Run: headless pygame with SDL's dummy video driver; simulated clock (each Clock.tick advances the game by its frame time, no real sleeping); random seed 0; keys injected as events and as key.get_pressed() state; mouse plan: one left click at the window centre at the start of phase 2, then a move to the lower-right quarter at the start of phase 3.
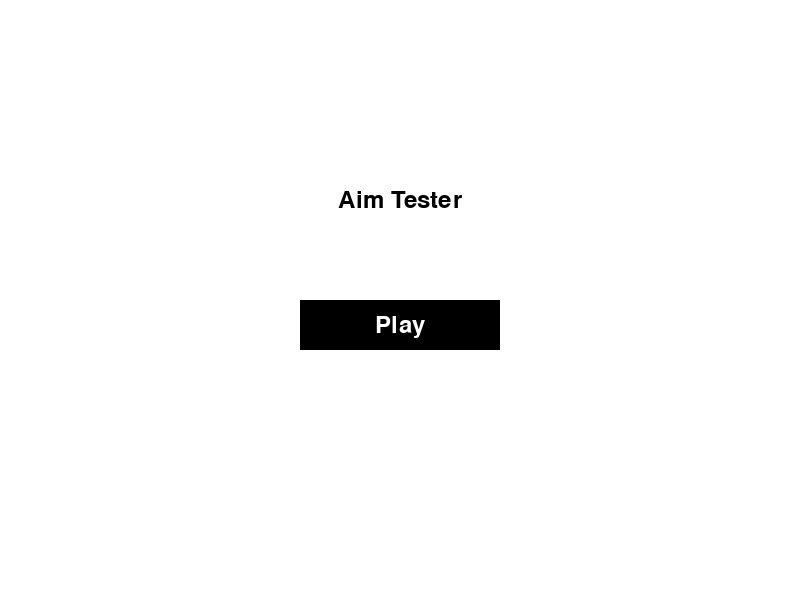
Frame 1 of 4 · flips 1–60 · no input
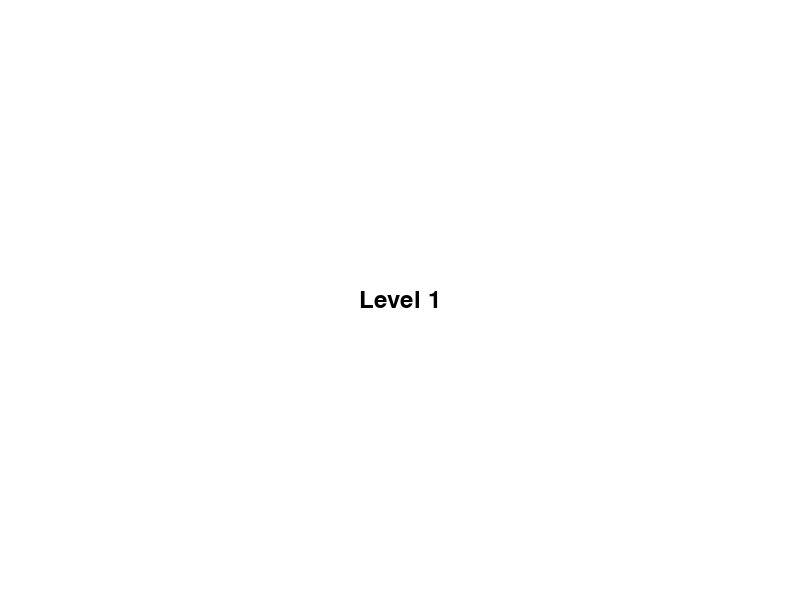
Frame 2 of 4 · flips 61–180 · clicked the window centre · tapped SPACE, RETURN · held RIGHT (→), D
Frame 3 of 4 · flips 181–300 · moved the mouse to the lower-right quarter · held DOWN (↓), S · screen unchanged from frame 2, image omitted
Frame 4 of 4 · flips 301–420 · held LEFT (←), A, UP (↑), W · screen unchanged from frame 3, image omitted

The pygame program that drew these frames:

import pygame
import sys
import random
import time

pygame.init()

SCREEN_WIDTH = 800
SCREEN_HEIGHT = 600
WHITE = (255, 255, 255)
BLACK = (0, 0, 0)
RED = (255, 0, 0)

screen = pygame.display.set_mode((SCREEN_WIDTH, SCREEN_HEIGHT))
pygame.display.set_caption("Aim Tester")

font = pygame.font.Font(None, 36)

def draw_text(text, font, color, surface, x, y):
    text_obj = font.render(text, True, color)
    text_rect = text_obj.get_rect()
    text_rect.center = (x, y)
    surface.blit(text_obj, text_rect)

def main_menu():
    while True:
        screen.fill(WHITE)
        draw_text("Aim Tester", font, BLACK, screen, SCREEN_WIDTH // 2, SCREEN_HEIGHT // 3)

        play_button = pygame.Rect(300, 300, 200, 50)
        pygame.draw.rect(screen, BLACK, play_button)
        draw_text("Play", font, WHITE, screen, play_button.centerx, play_button.centery)

        for event in pygame.event.get():
            if event.type == pygame.QUIT:
                pygame.quit()
                sys.exit()
            elif event.type == pygame.MOUSEBUTTONDOWN:
                mouse_pos = pygame.mouse.get_pos()
                if play_button.collidepoint(mouse_pos):
                    return

        pygame.display.update()

def game_over(level):
    while True:
        screen.fill(WHITE)
        draw_text("Game Over", font, RED, screen, SCREEN_WIDTH // 2, SCREEN_HEIGHT // 3)
        draw_text(f"Reached Level: {level}", font, BLACK, screen, SCREEN_WIDTH // 2, SCREEN_HEIGHT // 2)
        draw_text("Click anywhere to return to main menu", font, BLACK, screen, SCREEN_WIDTH // 2, SCREEN_HEIGHT * 2 // 3)

        for event in pygame.event.get():
            if event.type == pygame.QUIT:
                pygame.quit()
                sys.exit()
            elif event.type == pygame.MOUSEBUTTONDOWN:
                return

        pygame.display.update()

def generate_circles(level):
    circles = []
    for _ in range(5):
        radius = (50 - level * 5) // 2
        x = random.randint(radius, SCREEN_WIDTH - radius)
        y = random.randint(radius, SCREEN_HEIGHT - radius)
        circles.append((x, y, radius))
    return circles

def draw_circles(circles):
    for circle in circles:
        pygame.draw.circle(screen, RED, (circle[0], circle[1]), circle[2])

def main_game():
    level = 1
    while True:
        circles = generate_circles(level)
        start_time = time.time()
        while time.time() - start_time < 3:
            screen.fill(WHITE)
            draw_text(f"Level {level}", font, BLACK, screen, SCREEN_WIDTH // 2, SCREEN_HEIGHT // 2)
            pygame.display.update()
            for event in pygame.event.get():
                if event.type == pygame.QUIT:
                    pygame.quit()
                    sys.exit()

        start_time = time.time()
        while time.time() - start_time < 5:
            screen.fill(WHITE)
            draw_circles(circles)
            time_left = int(5 - (time.time() - start_time))
            draw_text(f"Level: {level}", font, BLACK, screen, 70, 20)
            draw_text(f"Time Left: {time_left}", font, BLACK, screen, SCREEN_WIDTH - 100, 20)
            pygame.display.update()
            for event in pygame.event.get():
                if event.type == pygame.QUIT:
                    pygame.quit()
                    sys.exit()
                elif event.type == pygame.MOUSEBUTTONDOWN:
                    mouse_pos = pygame.mouse.get_pos()
                    for circle in circles:
                        if pygame.Rect(circle[0] - circle[2], circle[1] - circle[2], circle[2] * 2, circle[2] * 2).collidepoint(mouse_pos):
                            circles.remove(circle)
                            break
            if not circles:
                level += 1
                break
        else:
            game_over(level)
            return

def main():
    while True:
        main_menu()
        main_game()

if __name__ == "__main__":
    main()
